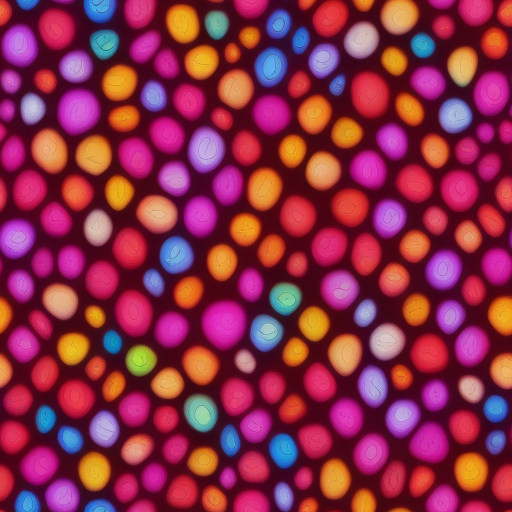
Generation parameters embedded in this image by AUTOMATIC1111 Stable Diffusion web UI or a fork of it (Forge, ...) (PNG 'parameters' text chunk):
geometrix, geometry, lines, circles, squares, triangles, waves, tetrahedron, ((shaded, colorful, splash of color, colorized)), wiggles, squiggles
Negative prompt: black, white, boring, standard, normal
Steps: 20, Sampler: Euler a, CFG scale: 7, Seed: 386417369, Size: 512x512, Model hash: e4cf5fa739, Model: jov-geometrix_v2, VAE hash: 735e4c3a44, VAE: vae-ft-mse-840000-ema-pruned.safetensors, Clip skip: 2, Tiling: True, Version: v1.6.0